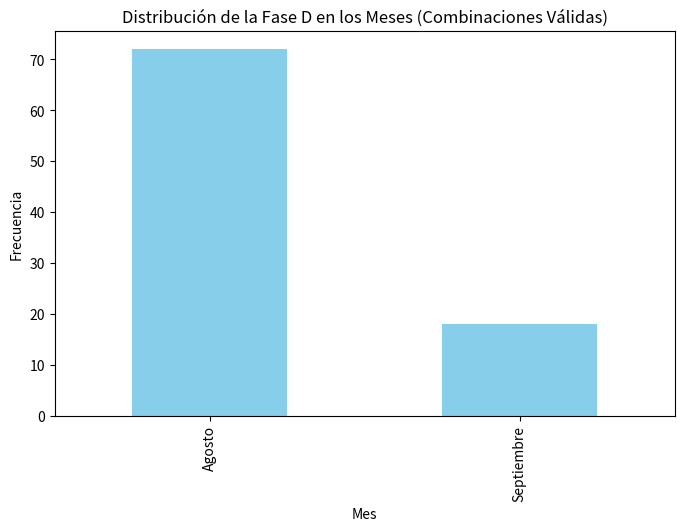

Source code (Python):
import numpy as np
import pandas as pd
import matplotlib.pyplot as plt
import itertools

# Definir meses y fases
meses = ['Agosto', 'Septiembre', 'Octubre']
fases = ['A', 'B', 'C', 'D', 'E', 'F']

# Generar todas las asignaciones posibles (cada fase puede ir en uno de los 3 meses)
# Esto es 3^6 = 729 combinaciones posibles
combinaciones = list(itertools.product(meses, repeat=6))

# Función para verificar si una asignación cumple las restricciones
def es_valida(asignacion):
    # Mapear fases a meses
    asign = dict(zip(fases, asignacion))
    
    # Restricción 1: B en agosto o septiembre
    if asign['B'] not in ['Agosto', 'Septiembre']:
        return False
    
    # Restricción 2: C en septiembre u octubre
    if asign['C'] not in ['Septiembre', 'Octubre']:
        return False
    
    # Restricción 3: C no en el mismo mes que D
    if asign['C'] == asign['D']:
        return False
    
    # Restricción 4: D antes que F (índice del mes de D < índice del mes de F)
    idx_mes = {'Agosto': 0, 'Septiembre': 1, 'Octubre': 2}
    if idx_mes[asign['D']] >= idx_mes[asign['F']]:
        return False
    
    return True

# Filtrar combinaciones válidas
validas = [comb for comb in combinaciones if es_valida(comb)]

# Convertir a DataFrame para análisis
df = pd.DataFrame(validas, columns=fases)

# --- Pregunta 43 ---
# Verificar opciones dadas
opciones_43 = {
    'A': {'A': 'Agosto', 'B': 'Agosto', 'C': 'Septiembre', 'D': 'Septiembre', 'E': 'Octubre', 'F': 'Octubre'},
    'B': {'A': 'Octubre', 'B': 'Agosto', 'C': 'Agosto', 'D': 'Septiembre', 'E': 'Septiembre', 'F': 'Octubre'},
    'C': {'A': 'Octubre', 'B': 'Agosto', 'C': 'Septiembre', 'D': 'Agosto', 'E': 'Septiembre', 'F': 'Octubre'},
    'D': {'A': 'Octubre', 'B': 'Septiembre', 'C': 'Septiembre', 'D': 'Octubre', 'E': 'Agosto', 'F': 'Agosto'}
}
print("--- Verificación Pregunta 43 ---")
for key, val in opciones_43.items():
    es_val = es_valida([val[f] for f in fases])
    print(f"Opción {key}: {'Válida' if es_val else 'Inválida'}")

# --- Pregunta 44 ---
# Verificar qué fase NO puede estar en Agosto
print("\n--- Verificación Pregunta 44 ---")
for f in fases:
    puede_agosto = any(df[df[f] == 'Agosto'].shape[0] > 0 for _ in [1]) # Verifica si existe al menos una fila con esa fase en Agosto
    # Corrección: la línea anterior es redundante, simplemente comprobamos si hay filas
    puede_agosto = df[df[f] == 'Agosto'].shape[0] > 0
    print(f"Fase {f} puede estar en Agosto: {'Sí' if puede_agosto else 'No'}")

# --- Pregunta 45 ---
# Si C = Septiembre, ¿qué es seguro?
print("\n--- Verificación Pregunta 45 ---")
df_c_sep = df[df['C'] == 'Septiembre']
for f in fases:
    if f == 'C': continue
    # Verificar si la fase f es siempre el mismo mes en este subconjunto
    modas = df_c_sep[f].unique()
    if len(modas) == 1:
        print(f"Si C=Sept, la fase {f} siempre está en: {modas[0]}")
    else:
        print(f"Si C=Sept, la fase {f} puede estar en: {', '.join(modas)}")

# --- Pregunta 46 ---
# Si B y F mismo mes, ¿qué par puede estar en Octubre?
print("\n--- Verificación Pregunta 46 ---")
df_bf = df[df['B'] == df['F']]
pares_octubre = []
for _, row in df_bf.iterrows():
    fases_oct = [f for f in fases if row[f] == 'Octubre']
    if len(fases_oct) == 2:
        pares_octubre.append(tuple(sorted(fases_oct)))

# Contar frecuencia de pares
from collections import Counter
conteo_pares = Counter(pares_octubre)
print("Pares de fases que pueden estar en Octubre cuando B y F comparten mes:")
for par, freq in conteo_pares.items():
    print(f"{par}: {freq} veces")

# Gráfico simple para visualizar la distribución de una fase (ej. D)
# (Opcional, solo para cumplir con el requerimiento de matplotlib)
plt.figure(figsize=(8, 5))
df['D'].value_counts().plot(kind='bar', color='skyblue')
plt.title('Distribución de la Fase D en los Meses (Combinaciones Válidas)')
plt.xlabel('Mes')
plt.ylabel('Frecuencia')
plt.show()
